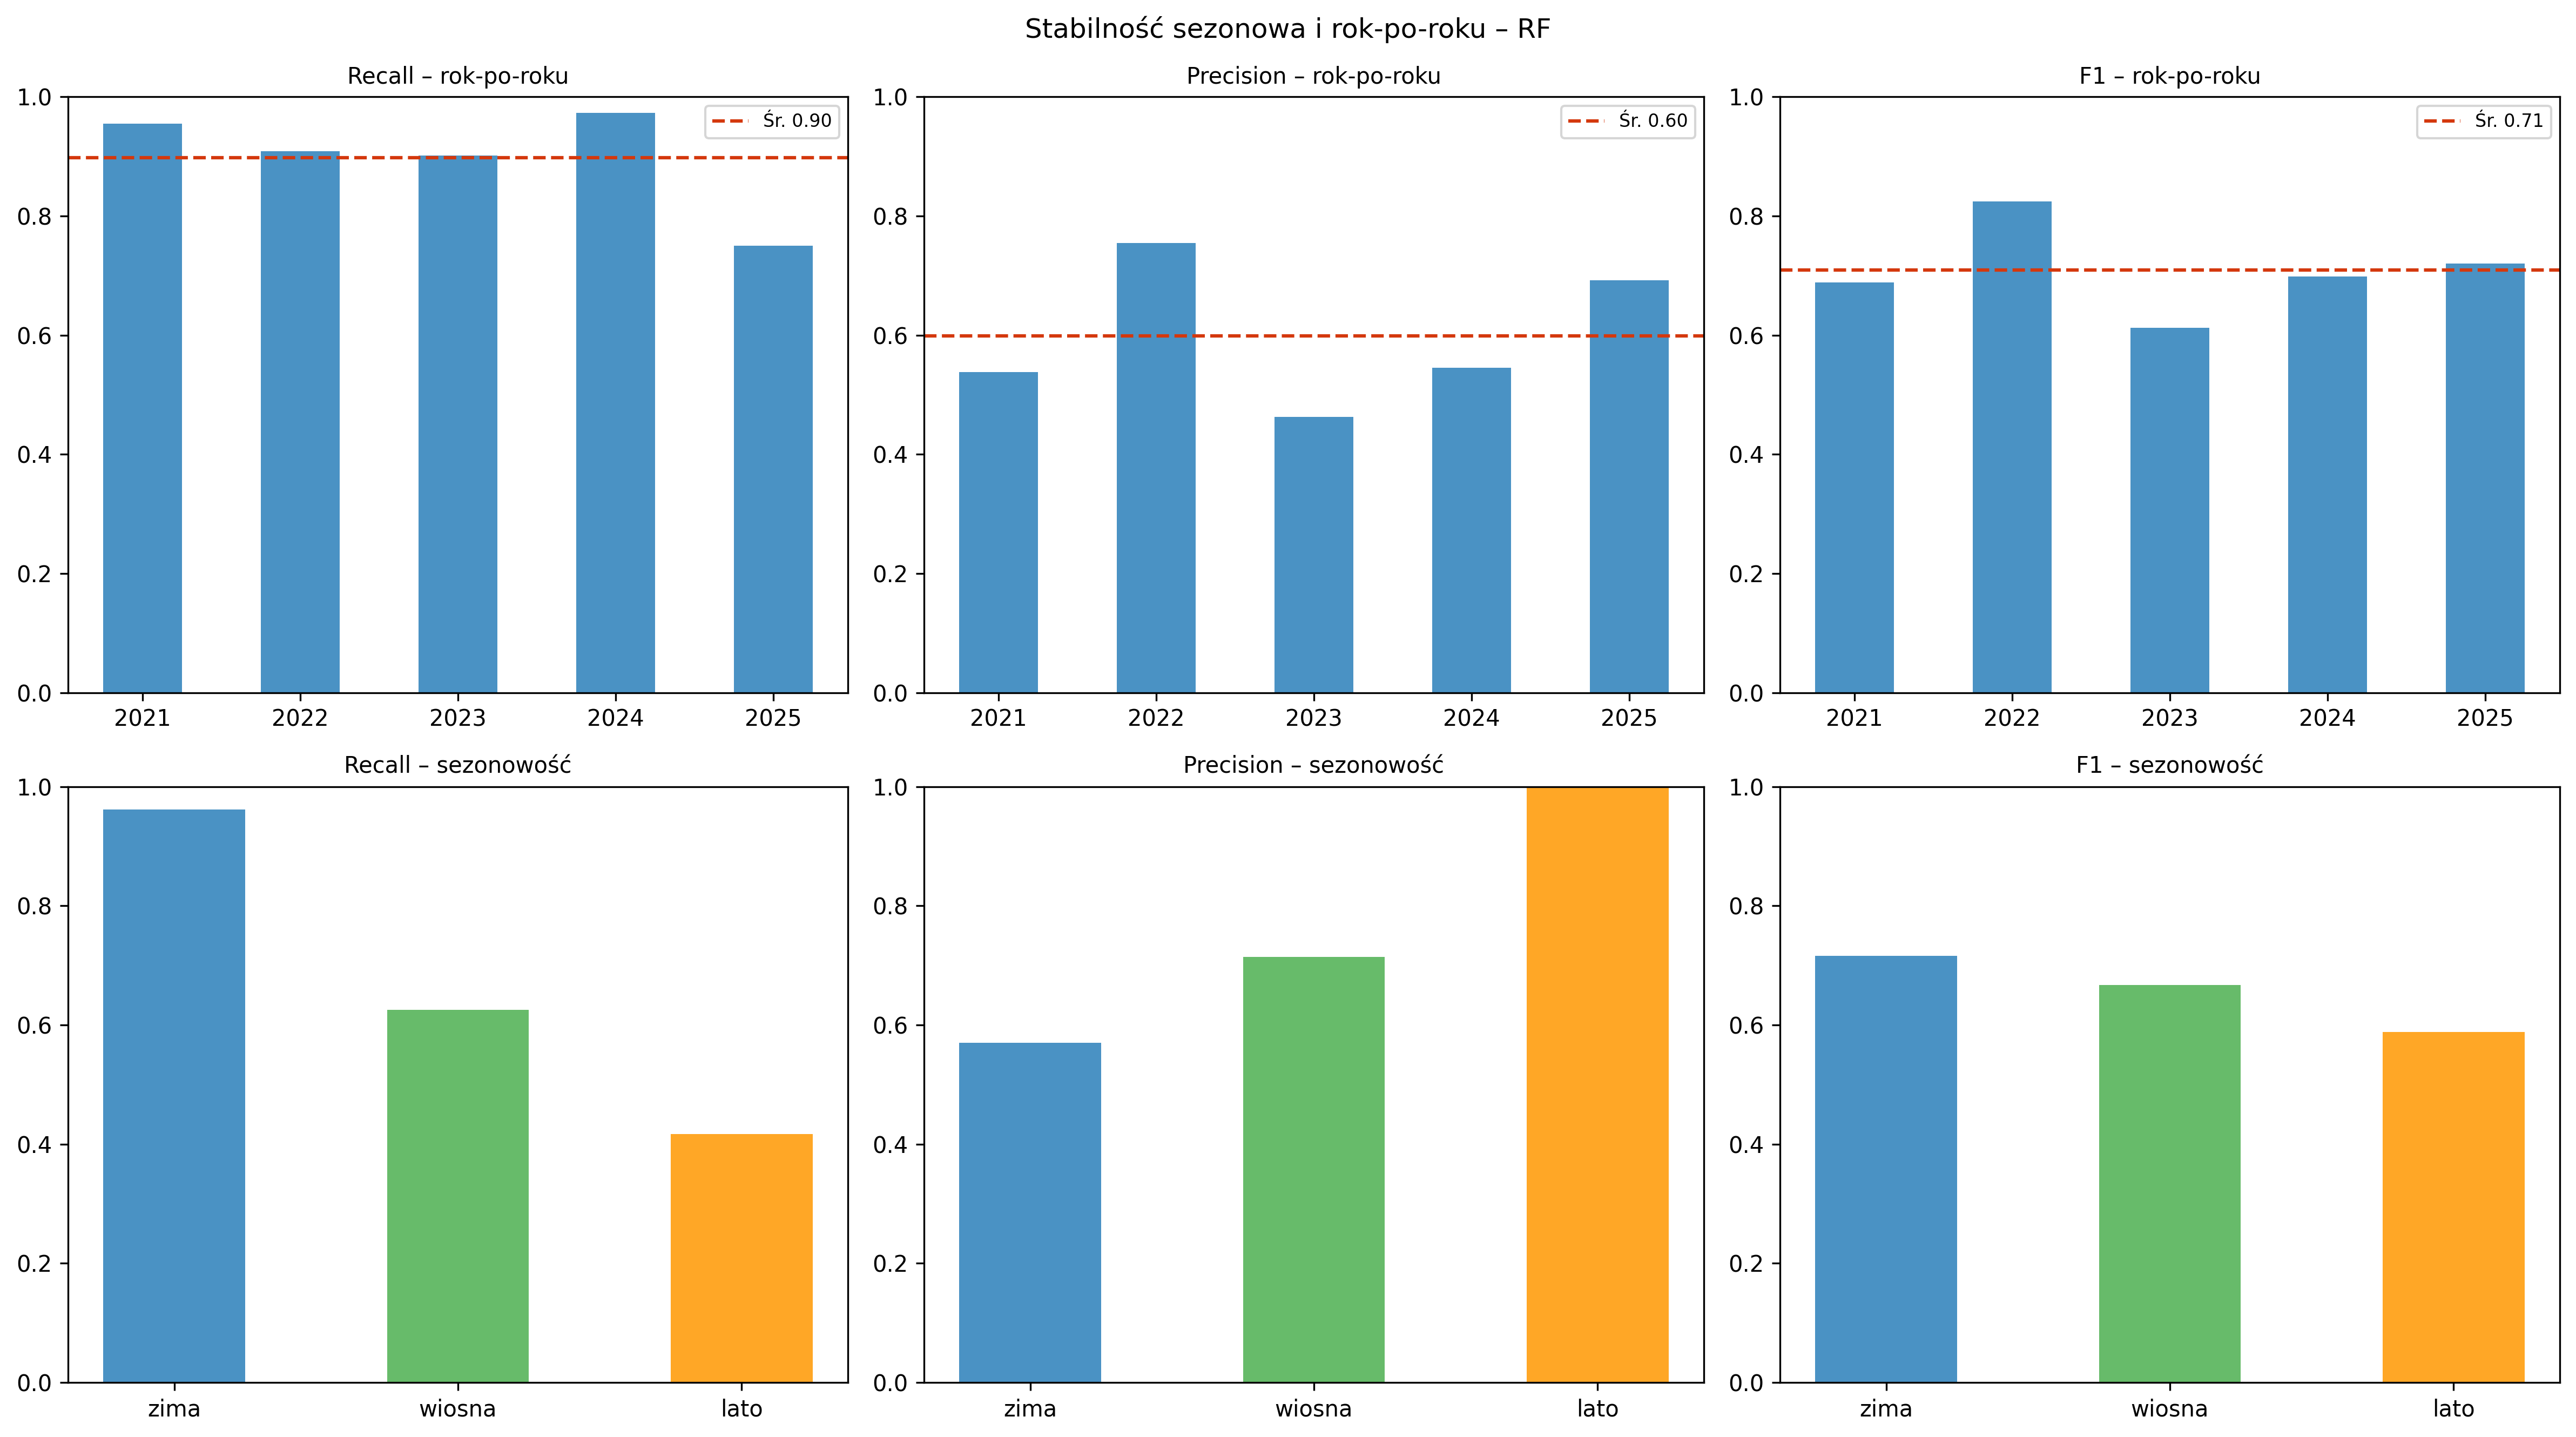

The data file committed next to this chart (first rows):
grupowanie, klucz, n_dni, n_epizodow, n_wykrytych, recall, precision, f1, event_recall
sezon, zima, 451, 28, 27, 0.962, 0.57, 0.716, 0.964
sezon, wiosna, 460, 6, 3, 0.625, 0.714, 0.667, 0.5
sezon, lato, 460, 8, 4, 0.417, 1.0, 0.588, 0.5
rok, 2021, 365, 9, 8, 0.955, 0.538, 0.689, 0.889
rok, 2022, 365, 13, 11, 0.909, 0.755, 0.825, 0.846
rok, 2023, 365, 10, 10, 0.902, 0.463, 0.612, 1.0
rok, 2024, 366, 13, 12, 0.973, 0.545, 0.699, 0.923
rok, 2025, 365, 16, 11, 0.75, 0.692, 0.72, 0.688
